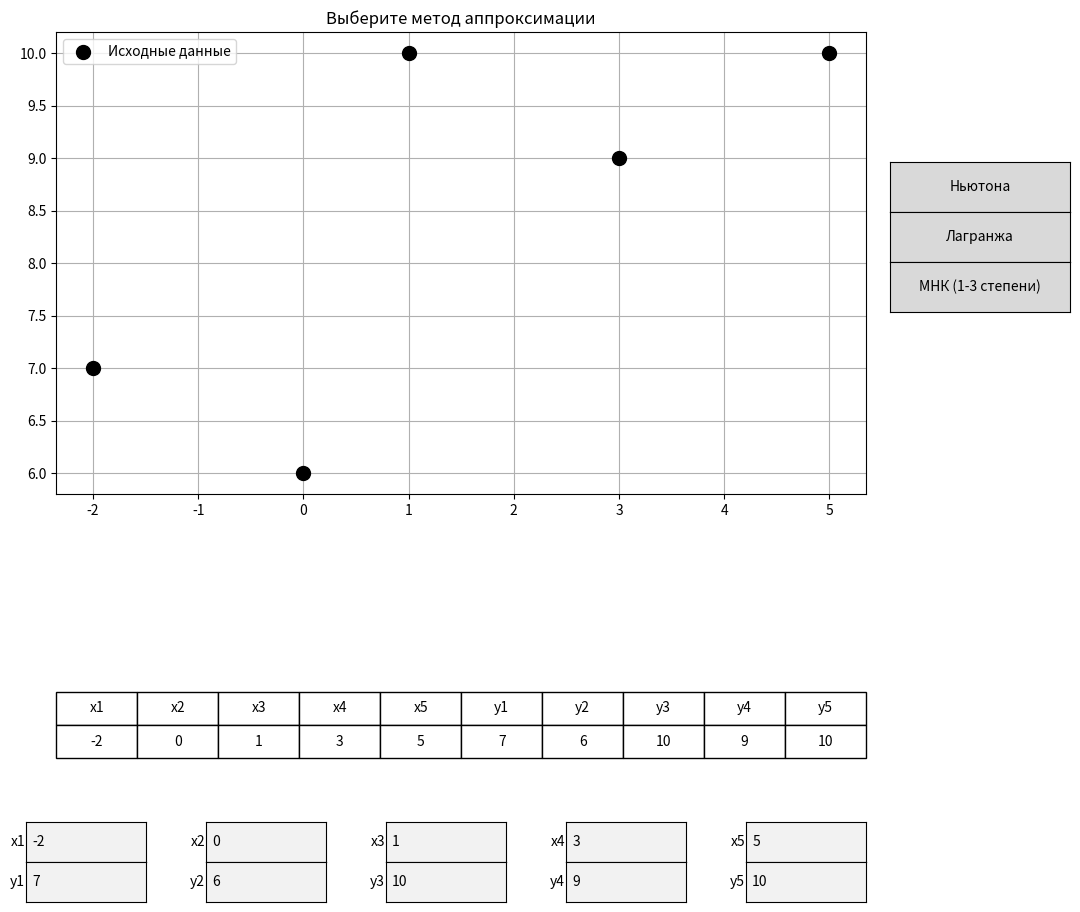

The matplotlib source for this figure:
import numpy as np
import matplotlib.pyplot as plt
from matplotlib.widgets import Button, TextBox

class Approx:
    def __init__(self):
        self.x = np.array([-2, 0, 1, 3, 5])
        self.y = np.array([7, 6, 10, 9, 10])
        self.n = len(self.x)
        
        self.fig, (self.ax, self.ax_table) = plt.subplots(2, 1, 
                                                         figsize=(12, 10),
                                                         gridspec_kw={'height_ratios': [3, 1]})
        plt.subplots_adjust(right=0.8, hspace=0.5)
        
        self.textboxes = []
        for i in range(5):
            ax_box_x = plt.axes([0.1 + i*0.15, 0.05, 0.1, 0.04])
            box_x = TextBox(ax_box_x, f'x{i+1}', initial=str(self.x[i]))
            box_x.on_submit(self.update_data)

            ax_box_y = plt.axes([0.1 + i*0.15, 0.01, 0.1, 0.04])
            box_y = TextBox(ax_box_y, f'y{i+1}', initial=str(self.y[i]))
            box_y.on_submit(self.update_data)
            
            self.textboxes.append((box_x, box_y))
        
        self.ax_newton = plt.axes([0.82, 0.70, 0.15, 0.05])
        self.ax_lagrange = plt.axes([0.82, 0.65, 0.15, 0.05])
        self.ax_coef = plt.axes([0.82, 0.60, 0.15, 0.05])
        
        self.btn_newton = Button(self.ax_newton, 'Ньютона')
        self.btn_lagrange = Button(self.ax_lagrange, 'Лагранжа')
        self.btn_coef = Button(self.ax_coef, 'МНК (1-3 степени)')
        
        self.btn_newton.on_clicked(self.plot_newton)
        self.btn_lagrange.on_clicked(self.plot_lagrange)
        self.btn_coef.on_clicked(self.plot_coefficients)
        
        self.plot_initial()
        self.update_table()
    
    def update_data(self, text):
        try:
            for i, (box_x, box_y) in enumerate(self.textboxes):
                if i < len(self.x):
                    self.x[i] = float(box_x.text)
                    self.y[i] = float(box_y.text)
            
            self.n = len(self.x)
            self.plot_initial()
            self.update_table()
            plt.draw()
        except ValueError:
            print("Ошибка ввода данных. Пожалуйста, введите числа.")
    
    def update_table(self):
        self.ax_table.clear()
        self.ax_table.axis('off')
        
        col_labels = [f'x{i+1}' for i in range(5)] + [f'y{i+1}' for i in range(5)]
        cell_text = [list(map(str, self.x)) + list(map(str, self.y))]
        
        table = self.ax_table.table(cellText=cell_text,
                                  colLabels=col_labels,
                                  loc='center',
                                  cellLoc='center')
        table.auto_set_font_size(False)
        table.set_fontsize(10)
        table.scale(1, 2)
    
    def lagrange(self, x_point):
        result = 0.0
        for i in range(self.n):
            term = self.y[i]
            for j in range(self.n):
                if i != j:
                    term *= (x_point - self.x[j]) / (self.x[i] - self.x[j])
            result += term
        return result
    
    def newton(self, x_point):
        div_diff = self.y.copy()
        for j in range(1, self.n):
            for i in range(self.n-1, j-1, -1):
                div_diff[i] = (div_diff[i] - div_diff[i-1]) / (self.x[i] - self.x[i-j])
        
        result = div_diff[-1]
        for i in range(self.n-2, -1, -1):
            result = result * (x_point - self.x[i]) + div_diff[i]
        return result
    
    def least_squares(self, degree):
        A = np.vstack([self.x**d for d in range(degree, -1, -1)]).T
        coef = np.linalg.lstsq(A, self.y, rcond=None)[0]
        return coef
    
    def print_results(self, method):
        print(f"\nРезультаты для метода {method}:")
        print("X значения:", self.x)
        print("Y значения:", self.y)
        
        if method == "Ньютона":
            div_diff = self.y.copy()
            print("\nРазделенные разности:")
            for j in range(1, self.n):
                for i in range(self.n-1, j-1, -1):
                    div_diff[i] = (div_diff[i] - div_diff[i-1]) / (self.x[i] - self.x[i-j])
                print(f"Порядок {j}:", div_diff[j:])
        
        elif method == "Лагранжа":
            print("\nБазисные полиномы Лагранжа:")
            for i in range(self.n):
                print(f"L_{i}(x) = ", end="")
                terms = []
                for j in range(self.n):
                    if i != j:
                        terms.append(f"(x - {self.x[j]})/{self.x[i] - self.x[j]}")
                print(" * ".join(terms))
        
        elif method == "МНК":
            for degree in [1, 2, 3]:
                coef = self.least_squares(degree)
                print(f"\nКоэффициенты для степени {degree}:")
                print("y = ", end="")
                for i, c in enumerate(coef):
                    power = degree - i
                    if power > 1:
                        print(f"{c:.4f}x^{power} + ", end="")
                    elif power == 1:
                        print(f"{c:.4f}x + ", end="")
                    else:
                        print(f"{c:.4f}")
    
    def plot_initial(self):
        self.ax.clear()
        self.ax.scatter(self.x, self.y, color='black', s=100, label='Исходные данные', zorder=5)
        self.ax.set_title('Выберите метод аппроксимации')
        self.ax.grid(True)
        self.ax.legend()
    
    def plot_newton(self, event):
        x_plot = np.linspace(min(self.x)-1, max(self.x)+1, 1000)
        y_newton = np.array([self.newton(x) for x in x_plot])
        
        self.ax.clear()
        self.ax.scatter(self.x, self.y, color='black', s=100, label='Исходные данные', zorder=5)
        self.ax.plot(x_plot, y_newton, 'r-', label='Интерполяция Ньютона')
        self.ax.set_title('Аппроксимация методом Ньютона')
        self.ax.grid(True)
        self.ax.legend()
        self.print_results("Ньютона")
        plt.draw()
    
    def plot_lagrange(self, event):
        x_plot = np.linspace(min(self.x)-1, max(self.x)+1, 1000)
        y_lagrange = np.array([self.lagrange(x) for x in x_plot])
        
        self.ax.clear()
        self.ax.scatter(self.x, self.y, color='black', s=100, label='Исходные данные', zorder=5)
        self.ax.plot(x_plot, y_lagrange, 'b-', label='Интерполяция Лагранжа')
        self.ax.set_title('Аппроксимация методом Лагранжа')
        self.ax.grid(True)
        self.ax.legend()
        self.print_results("Лагранжа")
        plt.draw()
    
    def plot_coefficients(self, event):
        x_plot = np.linspace(min(self.x)-1, max(self.x)+1, 1000)
        
        coef1 = self.least_squares(1)
        coef2 = self.least_squares(2)
        coef3 = self.least_squares(3)
        
        y_ls1 = np.polyval(coef1, x_plot)
        y_ls2 = np.polyval(coef2, x_plot)
        y_ls3 = np.polyval(coef3, x_plot)
        
        self.ax.clear()
        self.ax.scatter(self.x, self.y, color='black', s=100, label='Исходные данные', zorder=5)
        self.ax.plot(x_plot, y_ls1, 'g-', label='МНК 1 степени')
        self.ax.plot(x_plot, y_ls2, 'm-', label='МНК 2 степени')
        self.ax.plot(x_plot, y_ls3, 'c-', label='МНК 3 степени')
        self.ax.set_title('Аппроксимация по коэффициентам (МНК)')
        self.ax.grid(True)
        self.ax.legend()
        self.print_results("МНК")
        plt.draw()

app = Approx()
plt.show()